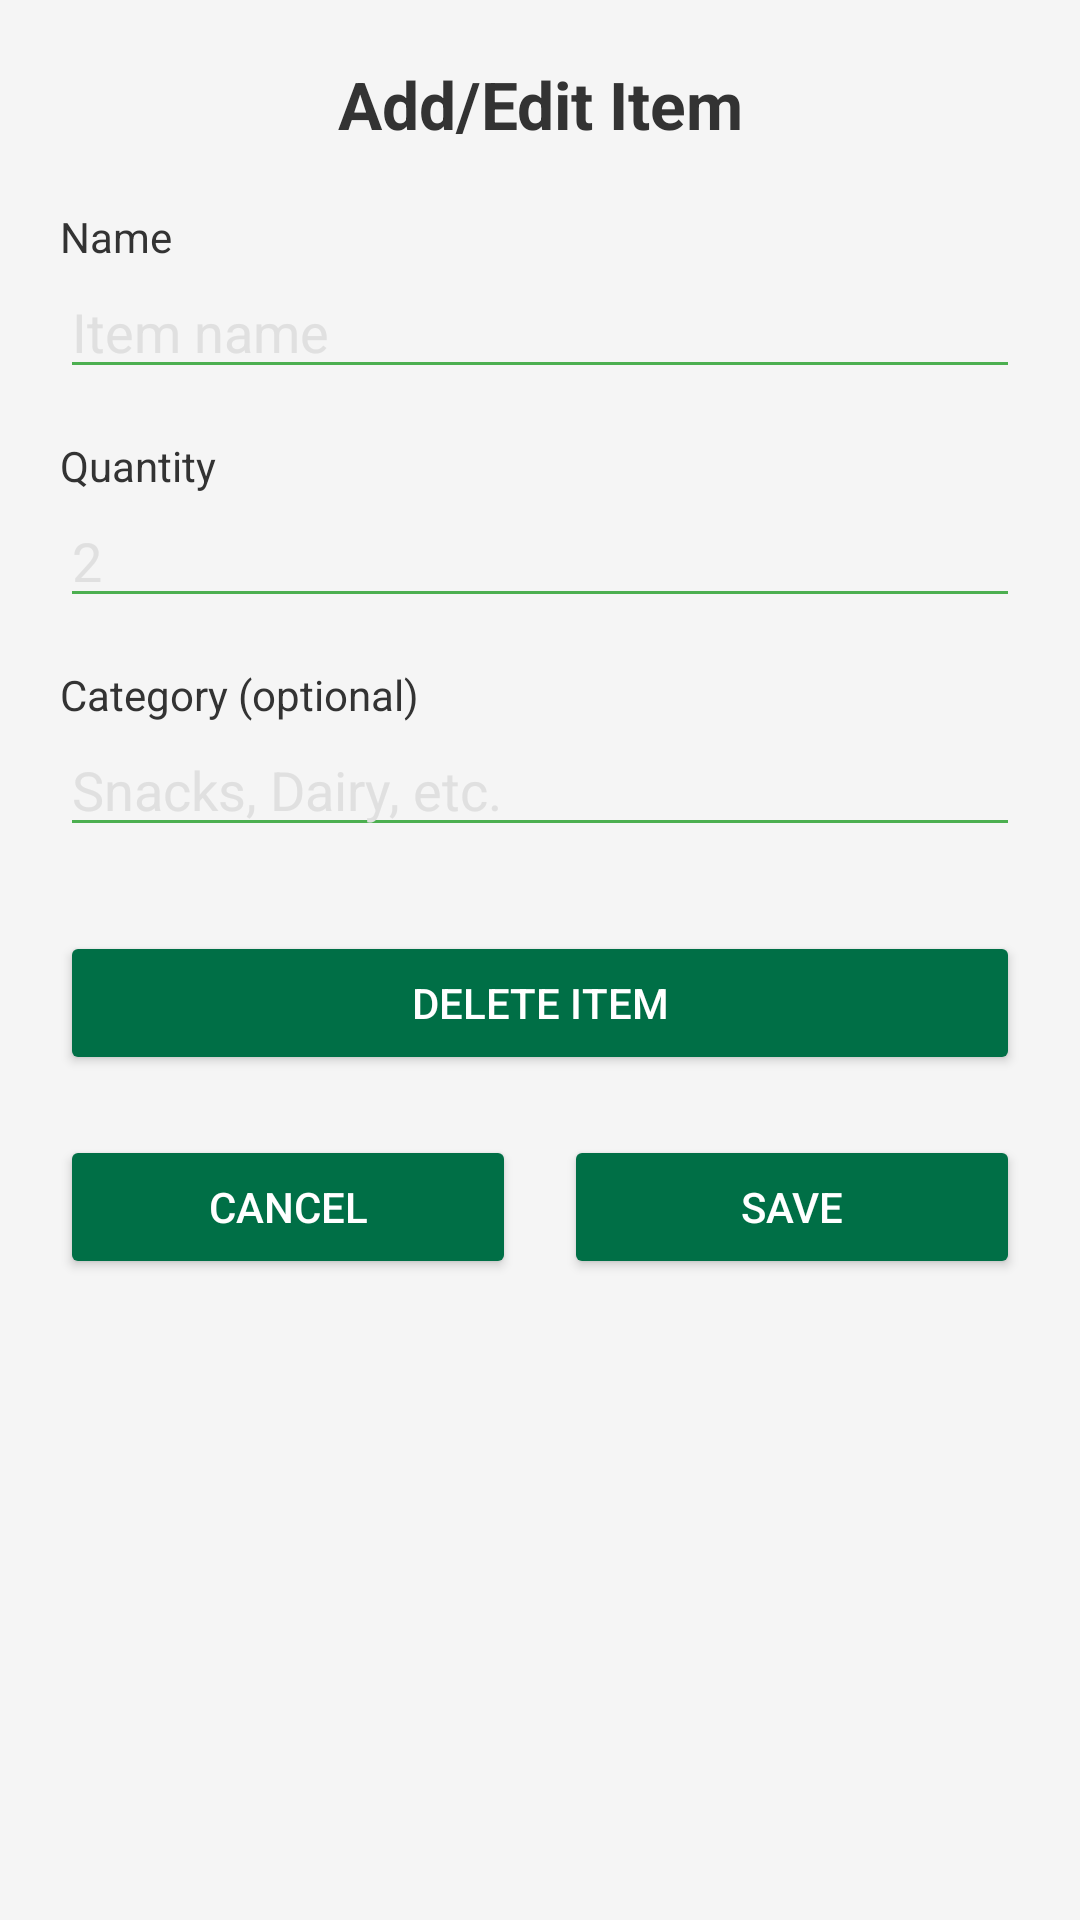

Layout XML and referenced resources for this Android screen:
<!-- AndroidManifest.xml: application theme Theme.CEN4360FinalProject -->
<!-- res/layout/activity_edit_item.xml -->
<?xml version="1.0" encoding="utf-8"?>
<ScrollView xmlns:android="http://schemas.android.com/apk/res/android"
    android:layout_width="match_parent"
    android:layout_height="match_parent"
    android:background="@color/neutral_light">

    <LinearLayout
        android:layout_width="match_parent"
        android:layout_height="wrap_content"
        android:orientation="vertical"
        android:padding="20dp">

        
        <TextView
            android:layout_width="match_parent"
            android:layout_height="wrap_content"
            android:text="Add/Edit Item"
            android:textSize="22sp"
            android:textStyle="bold"
            android:textColor="@color/text_dark"
            android:gravity="center"
            android:paddingBottom="20dp" />

        
        <TextView
            android:layout_width="match_parent"
            android:layout_height="wrap_content"
            android:text="Name"
            android:textColor="@color/text_dark" />

        <EditText
            android:id="@+id/editTextItemName"
            android:layout_width="match_parent"
            android:layout_height="wrap_content"
            android:hint="Item name"
            android:textColor="@color/text_dark"
            android:textColorHint="@color/neutral_gray"
            android:backgroundTint="@color/primary_green" />

        
        <TextView
            android:layout_width="match_parent"
            android:layout_height="wrap_content"
            android:text="Quantity"
            android:textColor="@color/text_dark"
            android:layout_marginTop="16dp" />

        <EditText
            android:id="@+id/editTextQuantity"
            android:layout_width="match_parent"
            android:layout_height="wrap_content"
            android:hint="2"
            android:textColor="@color/text_dark"
            android:textColorHint="@color/neutral_gray"
            android:backgroundTint="@color/primary_green" />

        
        <TextView
            android:layout_width="match_parent"
            android:layout_height="wrap_content"
            android:text="Category (optional)"
            android:textColor="@color/text_dark"
            android:layout_marginTop="16dp" />

        <EditText
            android:id="@+id/editTextCategory"
            android:layout_width="match_parent"
            android:layout_height="wrap_content"
            android:hint="Snacks, Dairy, etc."
            android:textColor="@color/text_dark"
            android:textColorHint="@color/neutral_gray"
            android:backgroundTint="@color/primary_green" />

        
        <Button
            android:id="@+id/buttonDeleteItem"
            android:layout_width="match_parent"
            android:layout_height="wrap_content"
            android:text="Delete Item"
            android:textColor="@color/text_light"
            android:backgroundTint="@color/button_green"
            android:layout_marginTop="28dp"
            android:padding="12dp" />

        
        <LinearLayout
            android:orientation="horizontal"
            android:layout_width="match_parent"
            android:layout_height="wrap_content"
            android:gravity="center"
            android:layout_marginTop="20dp">

            
            <Button
                android:id="@+id/buttonCancelItem"
                android:layout_width="0dp"
                android:layout_weight="1"
                android:layout_height="wrap_content"
                android:text="Cancel"
                android:textColor="@color/text_light"
                android:backgroundTint="@color/button_green"
                android:padding="12dp"
                android:layout_marginEnd="8dp" />

            
            <Button
                android:id="@+id/buttonSaveItem"
                android:layout_width="0dp"
                android:layout_weight="1"
                android:layout_height="wrap_content"
                android:text="Save"
                android:textColor="@color/text_light"
                android:backgroundTint="@color/button_green"
                android:padding="12dp"
                android:layout_marginStart="8dp" />


        </LinearLayout>

    </LinearLayout>

</ScrollView>
<!-- resources referenced by this layout -->
<resources>
  <color name="button_green">#006F46</color>
  <color name="neutral_gray">#E0E0E0</color>
  <color name="neutral_light">#F5F5F5</color>
  <color name="primary_green">#4CAF50</color>
  <color name="text_dark">#333333</color>
  <color name="text_light">#FFFFFF</color>
  <style name="Theme.CEN4360FinalProject" parent="Base.Theme.CEN4360FinalProject" />
  <style name="Base.Theme.CEN4360FinalProject" parent="Theme.Material3.DayNight.NoActionBar">
          
          
      </style>
</resources>
